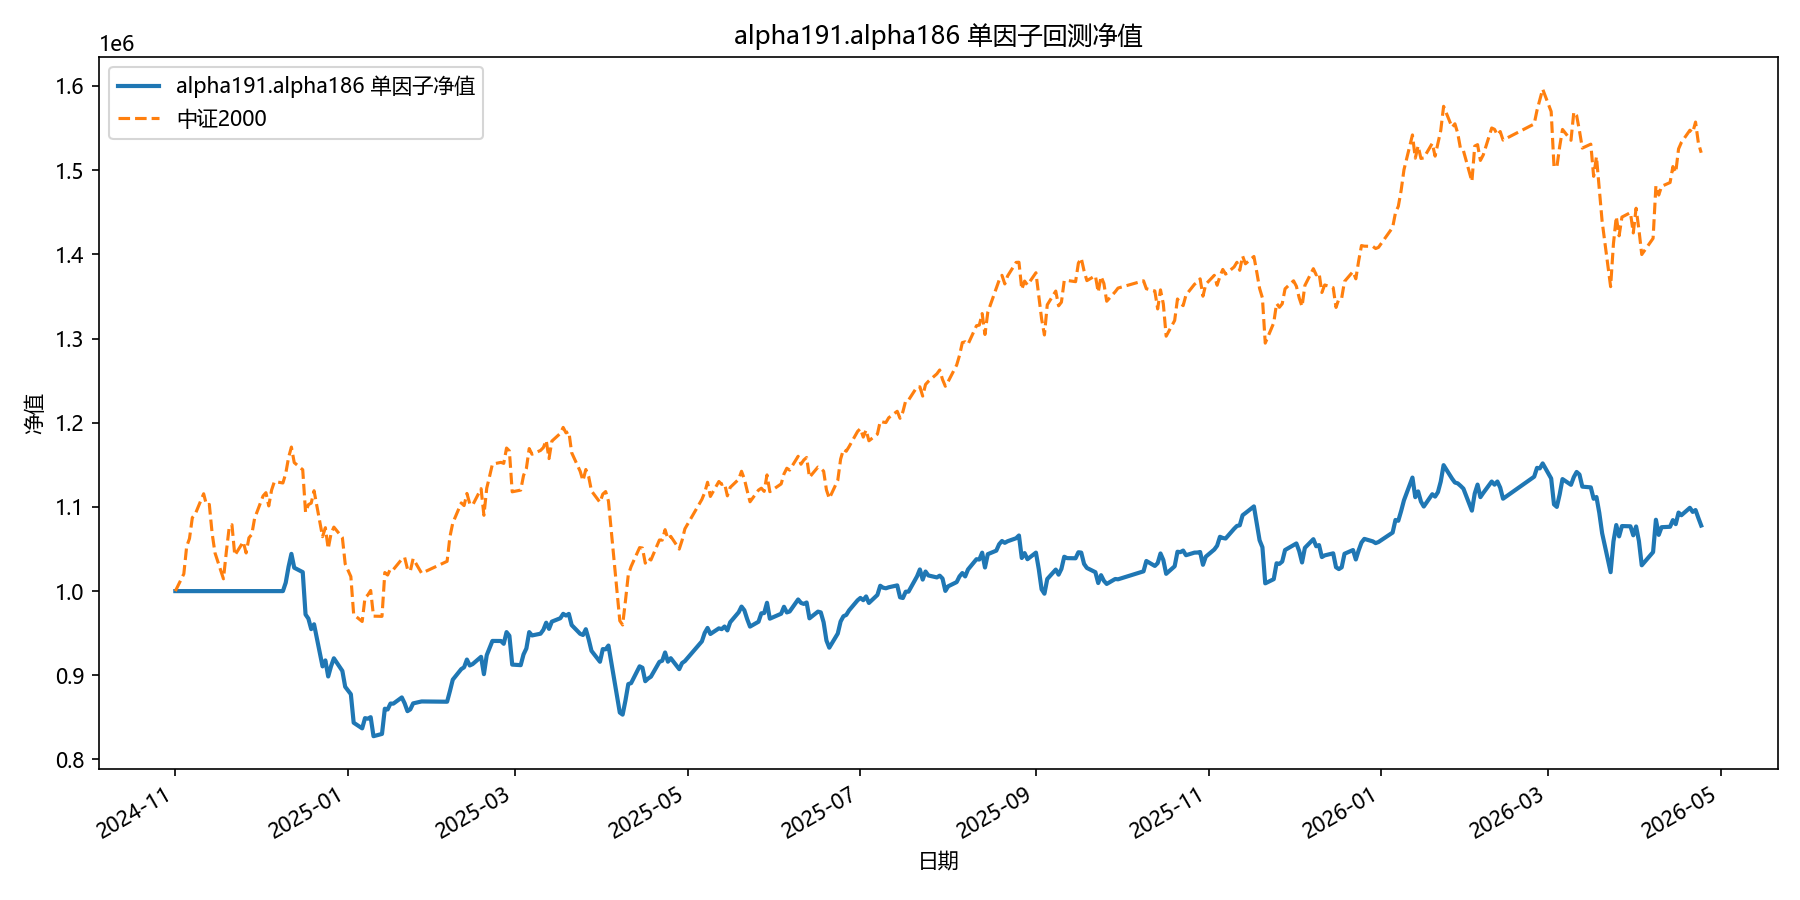

Source data for this figure (header and first rows):
date, equity
2024-11-01, 1000000
2024-11-04, 1000000
2024-11-05, 1000000
2024-11-06, 1000000
2024-11-07, 1000000
2024-11-08, 1000000
2024-11-11, 1000000
2024-11-12, 1000000
2024-11-13, 1000000
2024-11-14, 1000000
2024-11-15, 1000000
2024-11-18, 1000000
2024-11-19, 1000000
2024-11-20, 1000000
2024-11-21, 1000000
2024-11-22, 1000000
2024-11-25, 1000000
2024-11-26, 1000000
2024-11-27, 1000000
2024-11-28, 1000000
2024-11-29, 1000000
2024-12-02, 1000000
2024-12-03, 1000000
2024-12-04, 1000000
2024-12-05, 1000000
2024-12-06, 1000000
2024-12-09, 1000000
2024-12-10, 1010069
2024-12-11, 1028978
2024-12-12, 1044226
2024-12-13, 1027768
2024-12-16, 1022550
2024-12-17, 972184
2024-12-18, 967337
2024-12-19, 954838
2024-12-20, 960598
2024-12-23, 910572
2024-12-24, 917683
2024-12-25, 898586
2024-12-26, 910731
2024-12-27, 920189
2024-12-30, 905179
2024-12-31, 886349
2025-01-02, 877537
2025-01-03, 843667
2025-01-06, 836947
2025-01-07, 849089
2025-01-08, 848435
2025-01-09, 850256
2025-01-10, 827661
2025-01-13, 830359
2025-01-14, 860285
2025-01-15, 859447
2025-01-16, 866439
2025-01-17, 866319
2025-01-20, 873712
2025-01-21, 866721
2025-01-22, 857379
2025-01-23, 859548
2025-01-24, 866637
... 299 more rows
